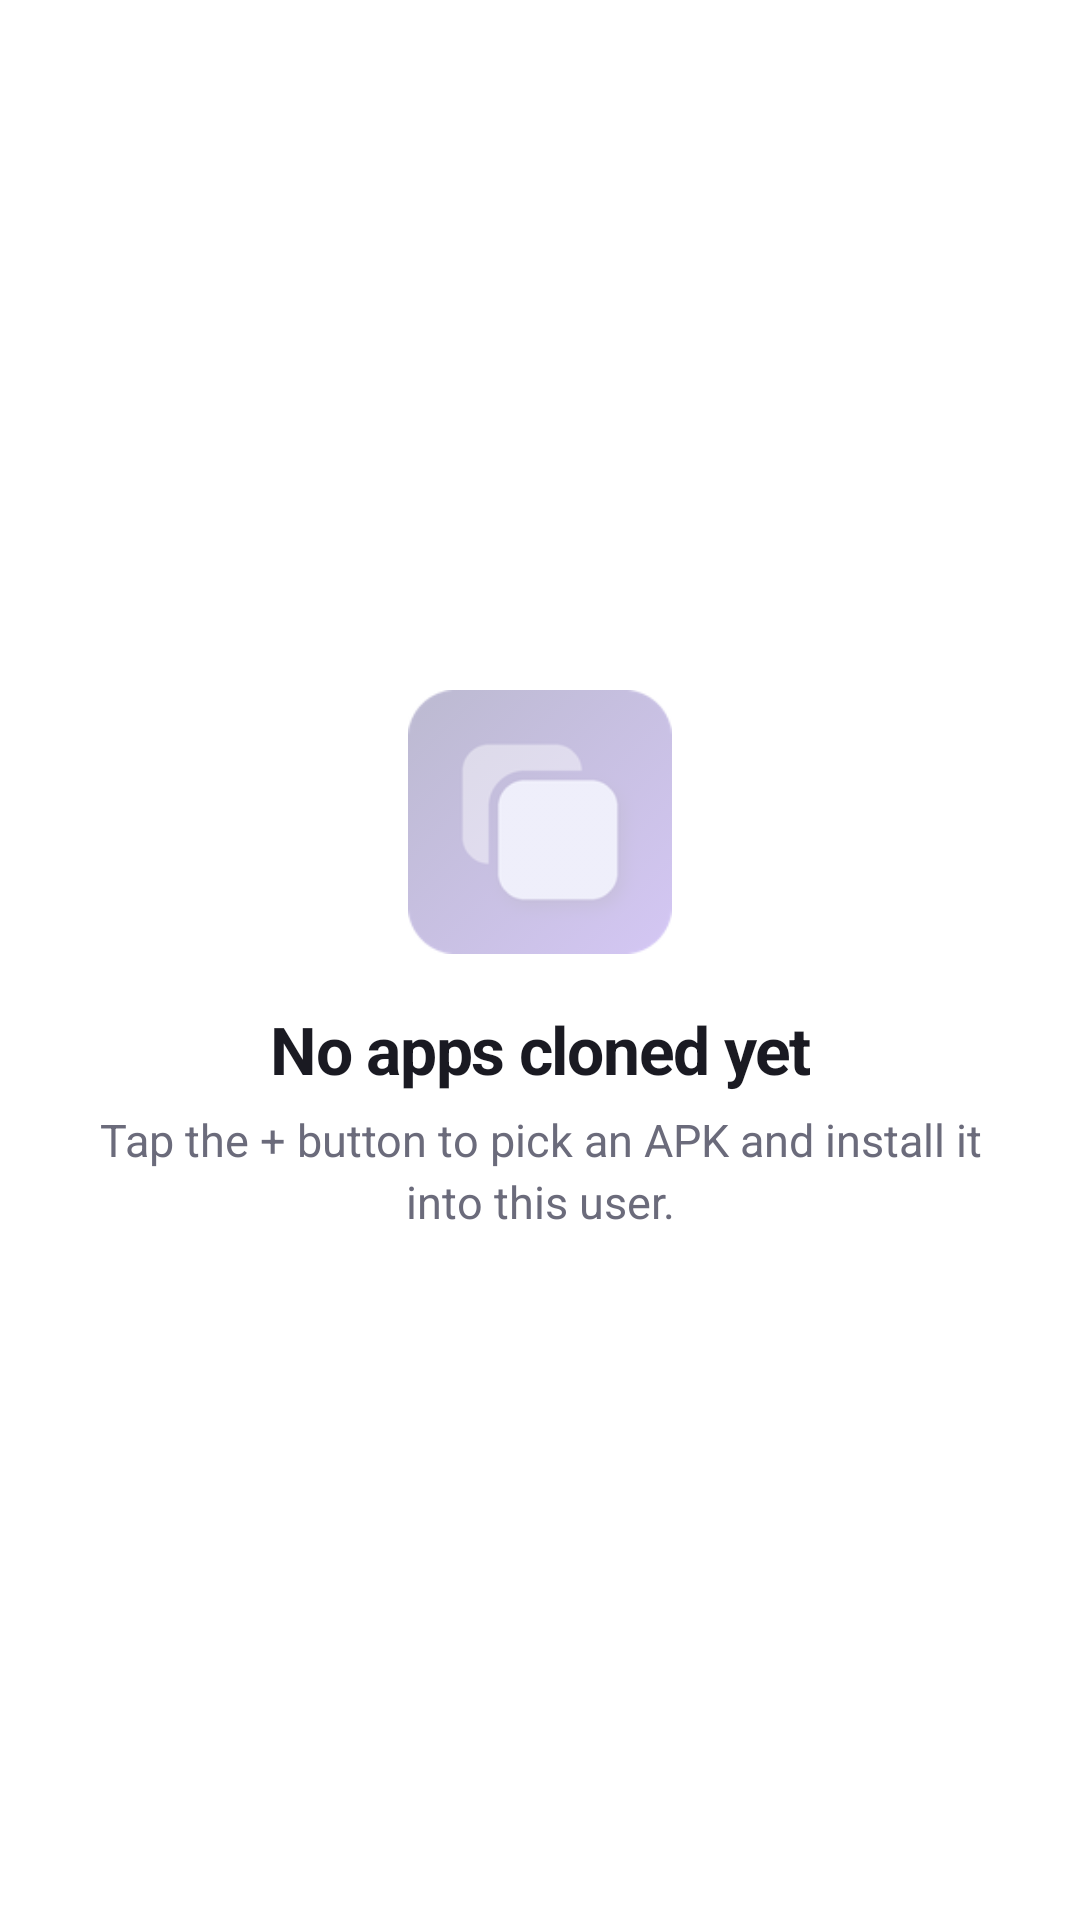

Layout XML and referenced resources for this Android screen:
<!-- AndroidManifest.xml: application theme Theme.NexusClone -->
<!-- res/layout/view_apps_empty.xml -->
<?xml version="1.0" encoding="utf-8"?>
<LinearLayout xmlns:android="http://schemas.android.com/apk/res/android"
        android:layout_width="match_parent"
        android:layout_height="match_parent"
        android:background="@color/surface"
        android:gravity="center"
        android:orientation="vertical"
        android:paddingStart="32dp"
        android:paddingEnd="32dp">

    <ImageView
            android:layout_width="88dp"
            android:layout_height="88dp"
            android:alpha="0.30"
            android:contentDescription="@null"
            android:src="@mipmap/ic_launcher" />

    <TextView
            style="@style/Text.Title"
            android:layout_width="wrap_content"
            android:layout_height="wrap_content"
            android:layout_marginTop="20dp"
            android:gravity="center"
            android:text="@string/apps_empty_title" />

    <TextView
            style="@style/Text.Body"
            android:layout_width="wrap_content"
            android:layout_height="wrap_content"
            android:layout_marginTop="8dp"
            android:gravity="center"
            android:lineSpacingExtra="3dp"
            android:text="@string/apps_empty_body"
            android:textColor="@color/secondary_text" />

</LinearLayout>
<!-- resources referenced by this layout -->
<resources>
  <color name="secondary_text">#6B6B7B</color>
  <color name="surface">#FFFFFF</color>
  <!-- mipmap ic_launcher: png bitmap (mipmap-hdpi, 3795 bytes) -->
  <string name="apps_empty_body">Tap the + button to pick an APK and install it into this user.</string>
  <string name="apps_empty_title">No apps cloned yet</string>
  <style name="Text.Body">
          <item name="android:textSize">15sp</item>
          <item name="android:textColor">@color/text_primary</item>
          <item name="android:includeFontPadding">false</item>
      </style>
  <style name="Text.Title">
          <item name="android:textSize">22sp</item>
          <item name="android:textColor">@color/text_primary</item>
          <item name="android:textStyle">bold</item>
          <item name="android:letterSpacing">-0.02</item>
          <item name="android:includeFontPadding">false</item>
      </style>
  <style name="Theme.NexusClone" parent="Theme.MaterialComponents.DayNight.NoActionBar">
          <item name="colorPrimary">@color/primary</item>
          <item name="colorPrimaryVariant">@color/primary_dark</item>
          <item name="colorOnPrimary">@color/text_on_brand</item>
  
          <item name="colorSecondary">@color/primary_light</item>
          <item name="colorSecondaryVariant">@color/primary</item>
          <item name="colorOnSecondary">@color/text_on_brand</item>
  
          <item name="android:colorBackground">@color/surface</item>
          <item name="colorSurface">@color/surface_raised</item>
          <item name="colorOnSurface">@color/primary_text</item>
  
          <item name="android:statusBarColor" tools:targetApi="l">@color/primary_dark</item>
          <item name="android:navigationBarColor" tools:targetApi="l">@color/surface</item>
          <item name="android:windowLightStatusBar" tools:targetApi="m">false</item>
  
          <item name="actionMenuTextColor">@color/primary_text</item>
  
          
          <item name="android:forceDarkAllowed" tools:targetApi="q">false</item>
      </style>
  <color name="text_primary">@color/primary_text</color>
  <color name="primary">@color/brand_indigo</color>
  <color name="primary_dark">@color/brand_indigo_dark</color>
  <color name="text_on_brand">#FFFFFF</color>
  <color name="primary_light">@color/brand_indigo_light</color>
  <color name="surface_raised">#FFFFFF</color>
  <color name="primary_text">#1A1A22</color>
  <color name="brand_indigo">#4F46E5</color>
  <color name="brand_indigo_dark">#3730A3</color>
  <color name="brand_indigo_light">#6366F1</color>
</resources>
